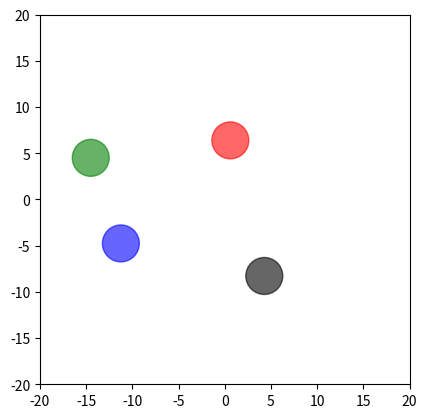

This chart was generated by the following Python code:
import matplotlib.pyplot as plt
import matplotlib.patches as patches
from matplotlib.animation import FuncAnimation
import numpy as np
import random

# adjustment
frame_max_col = 2       # max collision in one frame
circle_speed = 1.0
c1_x_speed = circle_speed - random.random() * circle_speed
c1_y_speed = circle_speed - c1_x_speed
c2_x_speed = circle_speed - random.random() * circle_speed
c2_y_speed = circle_speed - c2_x_speed
c3_x_speed = circle_speed - random.random() * circle_speed
c3_y_speed = circle_speed - c3_x_speed
c4_x_speed = circle_speed - random.random() * circle_speed
c4_y_speed = circle_speed - c4_x_speed

c_vels = [[c1_x_speed, c1_y_speed],
         [c2_x_speed, c2_y_speed],
         [c3_x_speed, c3_y_speed],
         [c4_x_speed, c4_y_speed]]

c_poss = [[random.randint(0, 17), random.randint(0, 17)],
          [random.randint(-17, 0), random.randint(0, 17)],
          [random.randint(-17, 0), random.randint(-17, 0)],
          [random.randint(0, 17), random.randint(-17, 0)]]

# setup
fig, ax = plt.subplots()
ax.set_aspect('equal')
ax.set_xlim(-20, 20)
ax.set_ylim(-20, 20)
ax.axis('on')

c1 = patches.Circle((c_poss[0]), 2.0, color='red', alpha=0.6)
c2 = patches.Circle((c_poss[1]), 2.0, color='green', alpha=0.6)
c3 = patches.Circle((c_poss[2]), 2.0, color='blue', alpha=0.6)
c4 = patches.Circle((c_poss[3]), 2.0, color='black', alpha=0.6)

ax.add_patch(c1)
ax.add_patch(c2)
ax.add_patch(c3)
ax.add_patch(c4)

def restart():
    new_poss = [[random.randint(0, 17), random.randint(0, 17)],
              [random.randint(-17, 0), random.randint(0, 17)],
              [random.randint(-17, 0), random.randint(-17, 0)],
              [random.randint(0, 17), random.randint(-17, 0)]]
    return new_poss

def calculate(pos1, pos2, vel1, vel2):
    # vector12 which is circle 1 -> circle 2 and also the collision axis
    vector_12 = [pos2[0] - pos1[0], pos2[1] - pos1[1]]
    vec_length = ((pos2[0] - pos1[0])**2 + (pos2[1] - pos1[1])**2)**0.5

    # normalize vector12 (make the length = 1)
    normalized_vector = [vector_12[0] / vec_length, vector_12[1] / vec_length]

    # projects circles vector to collision point 
    v1_proj = vel1[0] * normalized_vector[0] + vel1[1] * normalized_vector[1]
    v2_proj = vel2[0] * normalized_vector[0] + vel2[1] * normalized_vector[1]

    # transfer vector after elastic collision
    v1_proj_after = v2_proj
    v2_proj_after = v1_proj

    # pnv = perpendicular normalized vector
    pnv = [-normalized_vector[1], normalized_vector[0]]

    # how much vector/energy doesn't affect and affected by collision
    v1t = vel1[0] * pnv[0] + vel1[1] * pnv[1]
    v2t = vel2[0] * pnv[0] + vel2[1] * pnv[1]
    v1_final = [v1_proj_after * normalized_vector[0] + v1t * pnv[0], 
                v1_proj_after * normalized_vector[1] + v1t * pnv[1]]
    v2_final = [v2_proj_after * normalized_vector[0] + v2t * pnv[0], 
                v2_proj_after * normalized_vector[1] + v2t * pnv[1]]
    return v1_final, v2_final

def check_circle_collision(pos1, pos2, rad=2.0):
    distance = (pos1[0] - pos2[0])**2 + (pos1[1] - pos2[1])**2
    return distance <= (2 * (rad + 0.3))**2      # 0.3 is margin for error

def check_wall_collision(pos, bounds=17.8):
    temp = []
    for n in range(2):
        temp.append(pos[n] <= -bounds or pos[n] >= bounds)
    return temp

def update(frame):
    global c_poss, c_vels
    collision_count = 0

    # handle all unique pair of circle's collision
    pairs = [[0, 1], [0, 2], [0, 3], [1, 2], [1, 3], [2, 3]]
    for i, j in pairs:
        if check_circle_collision(c_poss[i], c_poss[j], 2.0):
            c_vels[i], c_vels[j] = calculate(c_poss[i], c_poss[j], c_vels[i], c_vels[j])
            collision_count += 1

    for x in range(4):
        wall_collision = check_wall_collision(c_poss[x], 17.8)
        for n in range(2):
            if wall_collision[n]:
                c_vels[x][n] = -c_vels[x][n]
                collision_count += 1
        c_poss[x] = [c_poss[x][0] + c_vels[x][0], c_poss[x][1] + c_vels[x][1]]

    if collision_count > frame_max_col:
        c_poss = restart()

    c1.set_center(c_poss[0])
    c2.set_center(c_poss[1])
    c3.set_center(c_poss[2])
    c4.set_center(c_poss[3])
    return c1, c2, c3, c4

ani = FuncAnimation(fig, update, frames=np.arange(0, 200), interval=20, blit=True)
plt.show()
